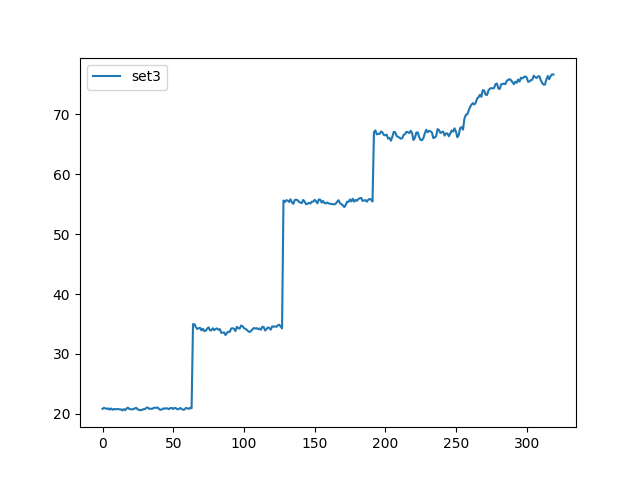

Data behind this chart, as committed beside it:
, set3
0, 20.84
1, 21
2, 20.91
3, 20.82
4, 20.9
5, 20.71
6, 20.89
7, 20.68
8, 20.82
9, 20.73
10, 20.82
11, 20.77
12, 20.77
13, 20.74
14, 20.57
15, 20.78
16, 20.6
17, 20.89
18, 21.02
19, 20.8
20, 20.76
21, 20.74
22, 20.8
23, 20.94
24, 20.98
25, 20.71
26, 20.65
27, 20.6
28, 20.67
29, 20.78
30, 20.78
31, 21.02
32, 21.05
33, 20.84
34, 20.85
35, 20.82
36, 20.96
37, 21.03
38, 21
39, 21.06
40, 20.79
41, 20.66
42, 20.74
43, 20.91
44, 20.83
45, 20.95
46, 20.88
47, 20.79
48, 20.96
49, 20.98
50, 20.82
51, 20.99
52, 20.92
53, 20.75
54, 20.81
55, 20.99
56, 20.78
57, 20.68
58, 20.72
59, 20.98
... 260 more rows
